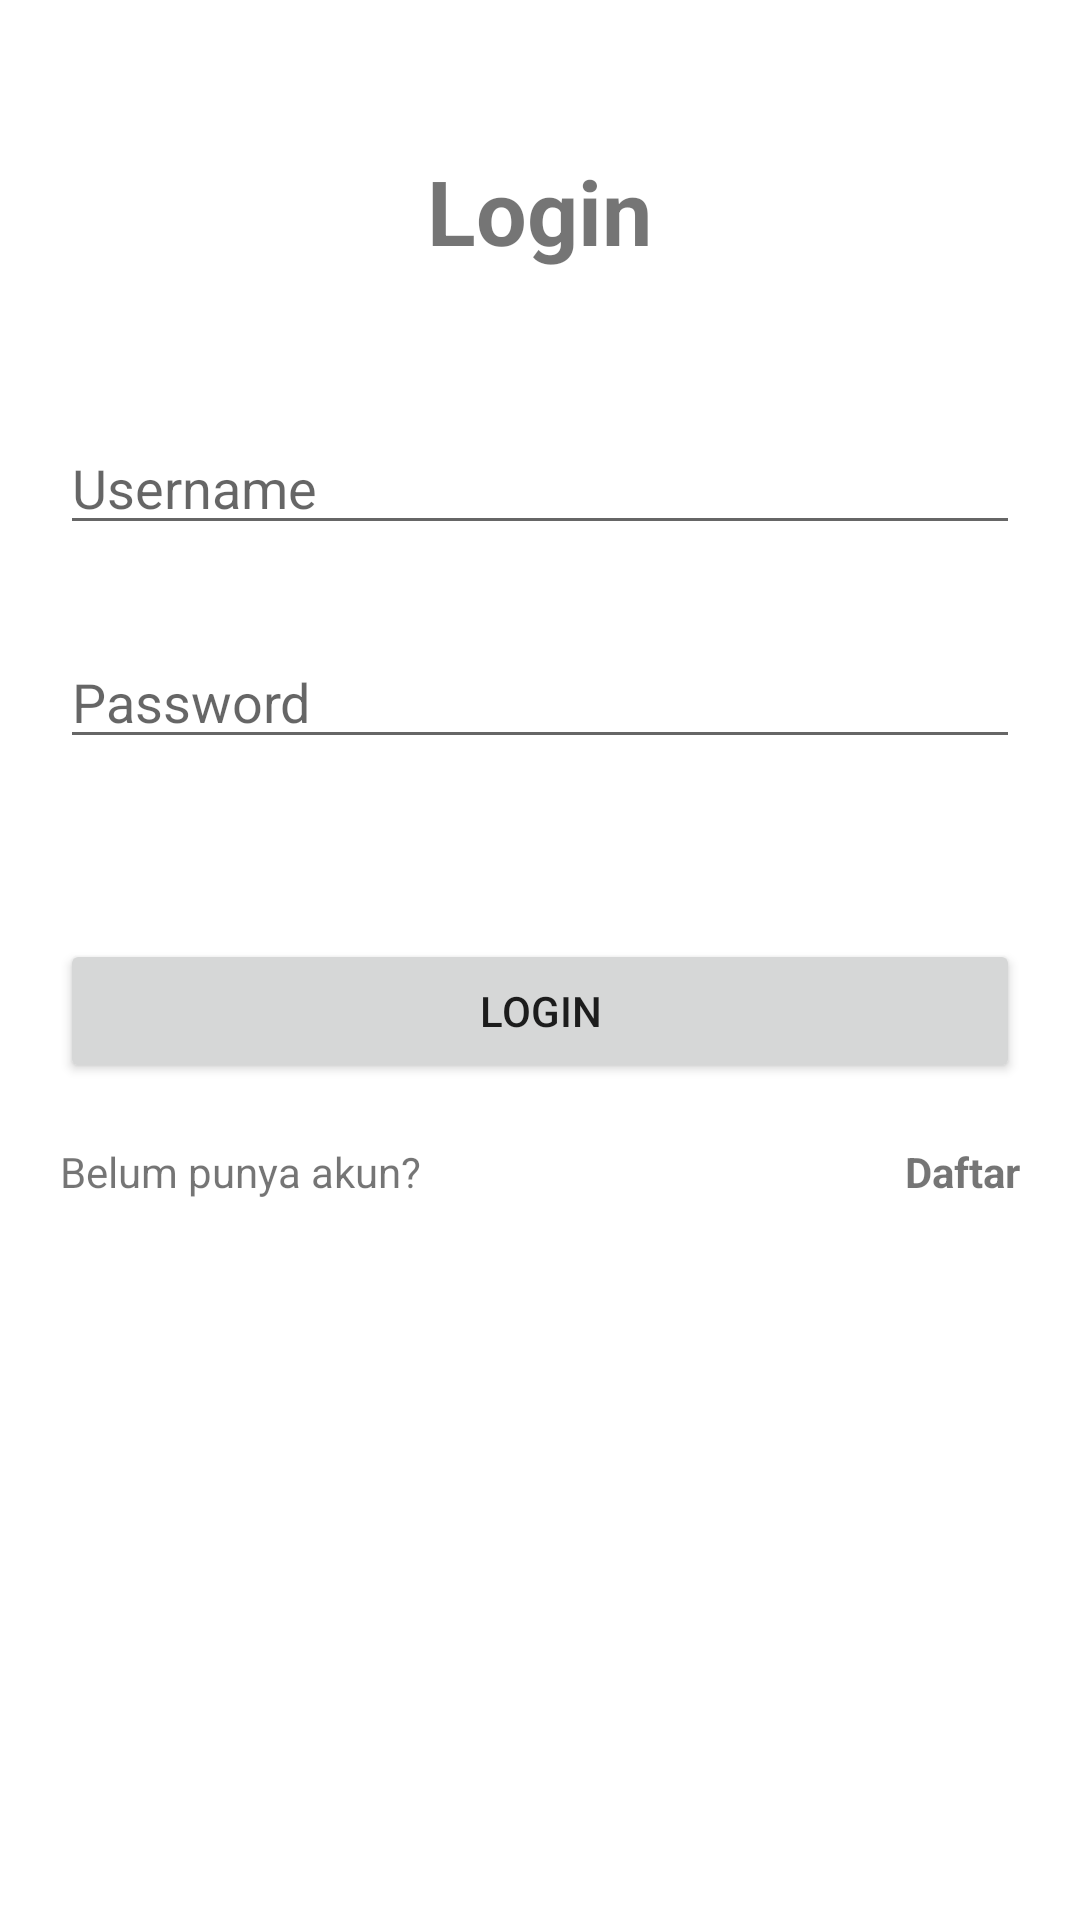

Android layout source for this screen:
<!-- AndroidManifest.xml: application theme Theme.PemMobile -->
<!-- res/layout/activity_login.xml -->
<?xml version="1.0" encoding="utf-8"?>
<RelativeLayout
    xmlns:android="http://schemas.android.com/apk/res/android"
    xmlns:app="http://schemas.android.com/apk/res-auto"
    xmlns:tools="http://schemas.android.com/tools"
    android:layout_width="match_parent"
    android:layout_height="match_parent"
    tools:context=".Login2">

    <TextView
        android:id="@+id/tvLogin"
        android:text="@string/textlogin"
        android:textStyle="bold"
        android:textSize="30sp"
        android:layout_centerHorizontal="true"
        android:layout_marginTop="50dp"
        android:layout_width="wrap_content"
        android:layout_height="wrap_content"/>

    <EditText
        android:id="@+id/txtUsername"
        android:layout_marginStart="20dp"
        android:layout_marginEnd="20dp"
        android:layout_marginTop="50dp"
        android:hint="Username"
        android:inputType="text"
        android:layout_below="@+id/tvLogin"
        android:layout_width="match_parent"
        android:layout_height="wrap_content"
        tools:ignore="Autofill,HardcodedText,TextFields" />

    <EditText
        android:id="@+id/txtPassword"
        android:layout_marginStart="20dp"
        android:layout_marginEnd="20dp"
        android:layout_marginTop="30dp"
        android:hint="Password"
        android:inputType="textPassword"
        android:layout_below="@+id/txtUsername"
        android:layout_width="match_parent"
        android:layout_height="wrap_content"
        tools:ignore="Autofill,HardcodedText,TextFields" />

    <Button
        android:id="@+id/btnLogin"
        android:layout_marginStart="20dp"
        android:layout_marginEnd="20dp"
        android:layout_marginTop="60dp"
        android:layout_below="@+id/txtPassword"
        android:text="Login"
        android:textAllCaps="true"
        android:layout_width="match_parent"
        android:layout_height="wrap_content"
        tools:ignore="HardcodedText" />

    <TextView
        android:id="@+id/tvKeterangan"
        android:layout_below="@+id/btnLogin"
        android:text="Belum punya akun?"
        android:layout_marginStart="20dp"
        android:layout_marginTop="20dp"
        android:layout_width="wrap_content"
        android:layout_height="wrap_content"
        tools:ignore="HardcodedText" />

    <TextView
        android:id="@+id/tvDaftar"
        android:layout_below="@+id/btnLogin"
        android:text="Daftar"
        android:textStyle="bold"
        android:textColor="@color/biru"
        android:layout_alignParentEnd="true"
        android:layout_marginEnd="20dp"
        android:layout_marginStart="20dp"
        android:layout_marginTop="20dp"
        android:layout_width="wrap_content"
        android:layout_height="wrap_content"
        tools:ignore="HardcodedText" />

</RelativeLayout>
<!-- resources referenced by this layout -->
<resources>
  <string name="textlogin">Login</string>
  <style name="Theme.PemMobile" parent="Theme.MaterialComponents.DayNight.DarkActionBar">
          
          <item name="colorPrimary">@color/purple_500</item>
          <item name="colorPrimaryVariant">@color/purple_700</item>
          <item name="colorOnPrimary">@color/white</item>
          
          <item name="colorSecondary">@color/teal_200</item>
          <item name="colorSecondaryVariant">@color/teal_700</item>
          <item name="colorOnSecondary">@color/black</item>
          
          <item name="android:statusBarColor" tools:targetApi="l">?attr/colorPrimaryVariant</item>
          
      </style>
  <!-- not gathered from this repository: default colours our renderer supplied (Android Studio template values) -->
  <color name="purple_500">#FF6200EE</color>
  <color name="purple_700">#FF3700B3</color>
  <color name="teal_200">#FF03DAC5</color>
  <color name="teal_700">#FF018786</color>
  <color name="black">#FF000000</color>
  <color name="white">#FFFFFFFF</color>
</resources>
